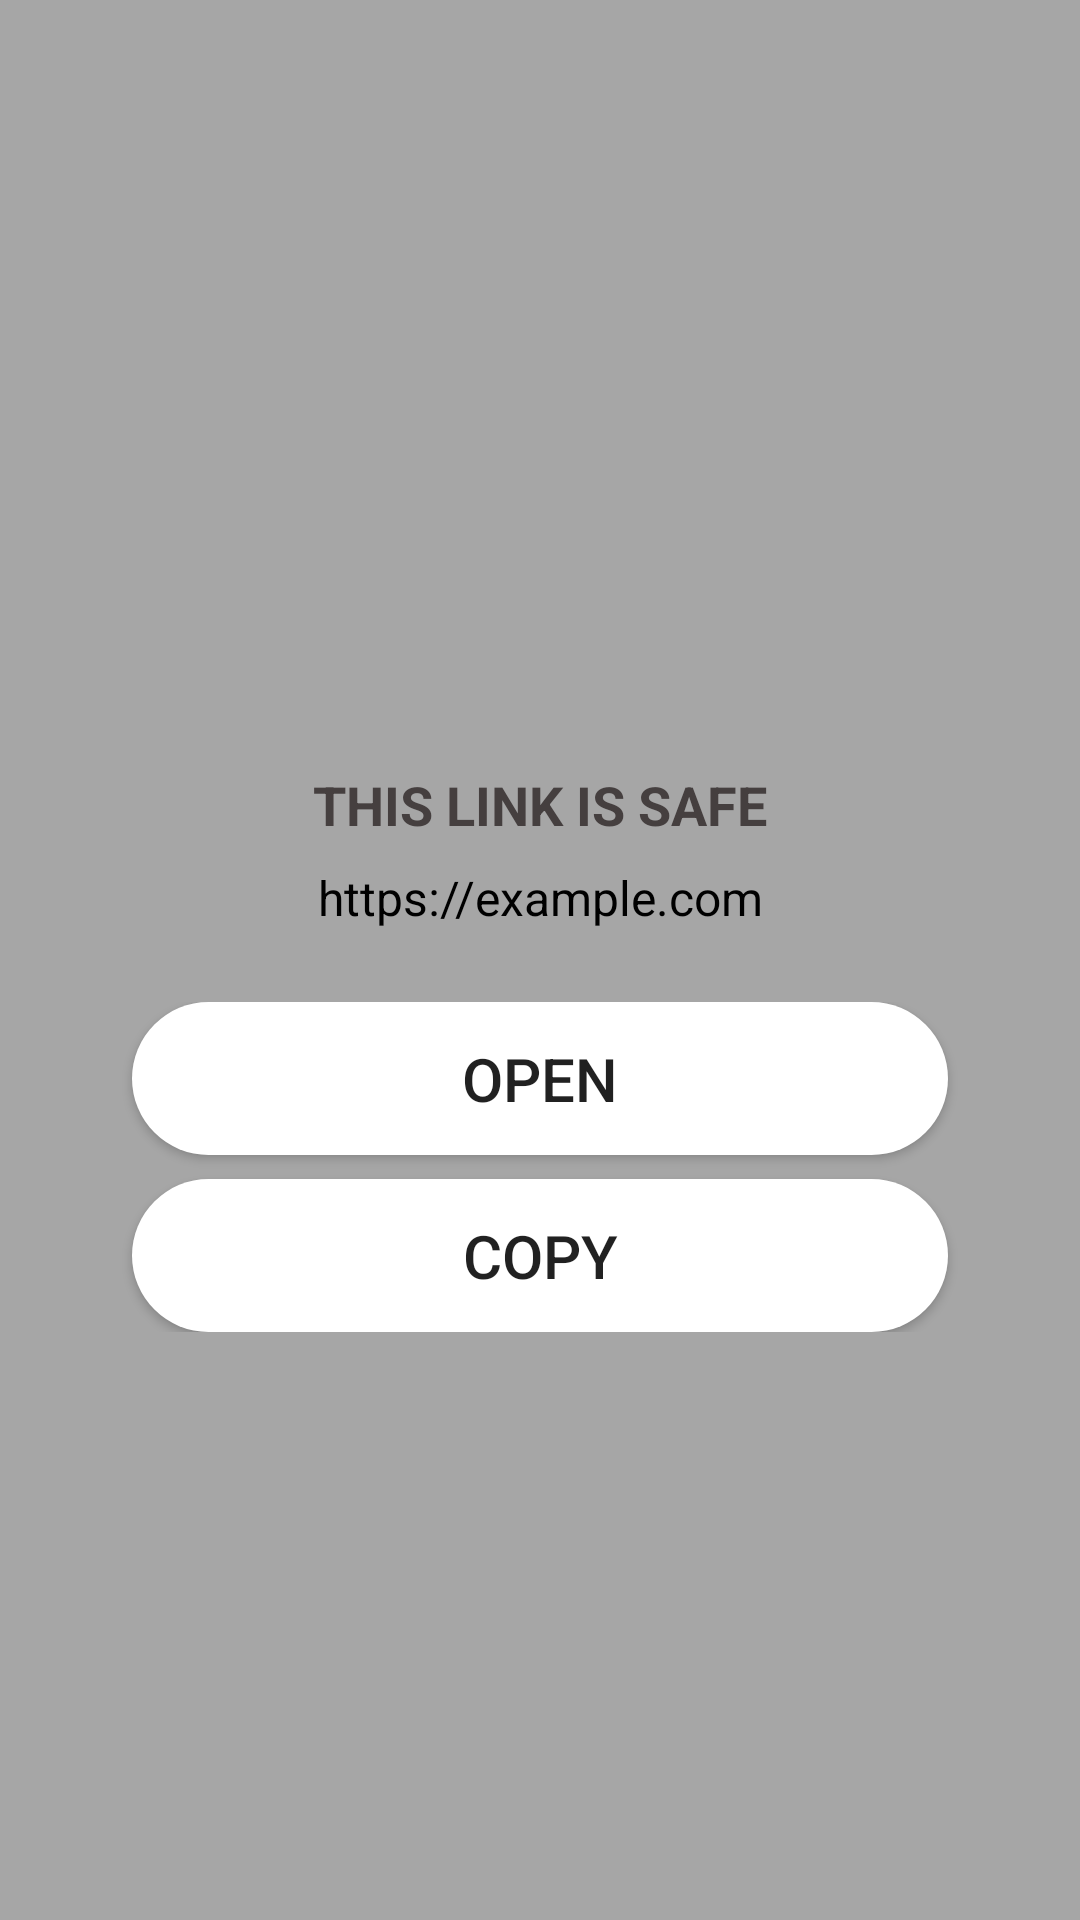

This screen was rendered from an Android layout file. Write that file and the resources it references.
<!-- AndroidManifest.xml: application theme Theme.MyApplication -->
<!-- res/layout/dialoq_qr_result.xml -->
<?xml version="1.0" encoding="utf-8"?>

<LinearLayout xmlns:android="http://schemas.android.com/apk/res/android"
    android:layout_width="match_parent"
    android:layout_height="wrap_content"
    android:orientation="vertical"
    android:padding="20dp"
    android:background="@drawable/bg_dialog"
    android:layout_marginTop="300dp"
    android:gravity="center">

    
    <ImageView
        android:layout_width="48dp"
        android:layout_height="48dp"
        android:src="@drawable/ic_qr_code"
        android:contentDescription="QR Code"
        android:layout_marginBottom="12dp" />

    <TextView
        android:id="@+id/txtSafetyStatus"
        android:layout_width="wrap_content"
        android:layout_height="wrap_content"
        android:text="THIS LINK IS SAFE"
        android:textSize="18sp"
        android:textStyle="bold"
        android:textColor="#453F3F"
        android:layout_marginBottom="8dp"
        android:gravity="center" />

    
    <TextView
        android:id="@+id/txtLink"
        android:layout_width="match_parent"
        android:layout_height="wrap_content"
        android:text="https://example.com"
        android:textSize="16sp"
        android:textColor="@android:color/black"
        android:ellipsize="end"
        android:singleLine="true"
        android:gravity="center"
        android:layout_marginBottom="16dp" />

    
    <LinearLayout
        android:layout_width="match_parent"
        android:layout_height="wrap_content"
        android:gravity="center"
        android:orientation="vertical"
        android:layout_marginTop="8dp">

        <Button
            android:id="@+id/btnOpen"
            android:background="@drawable/rounded_button"
            android:layout_width="match_parent"
            android:layout_height="wrap_content"
            android:layout_marginHorizontal="24dp"
            android:layout_marginBottom="8dp"
            android:gravity="center_horizontal"
            android:text="Open"
            android:textSize="20sp"
            android:paddingTop="12dp"
            android:paddingBottom="12dp" />

        <Button
            android:id="@+id/btnCopy"
            android:background="@drawable/rounded_button"
            android:layout_width="match_parent"
            android:layout_height="wrap_content"
            android:layout_marginHorizontal="24dp"
            android:gravity="center_horizontal"
            android:text="Copy"
            android:textSize="20sp"
            android:paddingTop="12dp"
            android:paddingBottom="12dp" />
    </LinearLayout>



</LinearLayout>
<!-- resources referenced by this layout -->
<resources>
  <!-- drawable bg_dialog (drawable) -->
  <shape xmlns:android="http://schemas.android.com/apk/res/android"
      android:shape="rectangle">
      <solid android:color="#A6A6A6"/>
      <corners android:radius="0dp"/>
  </shape>
  <!-- drawable rounded_button (drawable) -->
  <shape xmlns:android="http://schemas.android.com/apk/res/android"
      android:shape="rectangle">
      <solid android:color="@color/white" />
      <corners android:radius="50dp" />
  
  </shape>
  <style name="Theme.MyApplication" parent="Theme.AppCompat.Light.NoActionBar">
          
      </style>
  <!-- not gathered from this repository: default colours our renderer supplied (Android Studio template values) -->
  <color name="white">#FFFFFFFF</color>
</resources>
